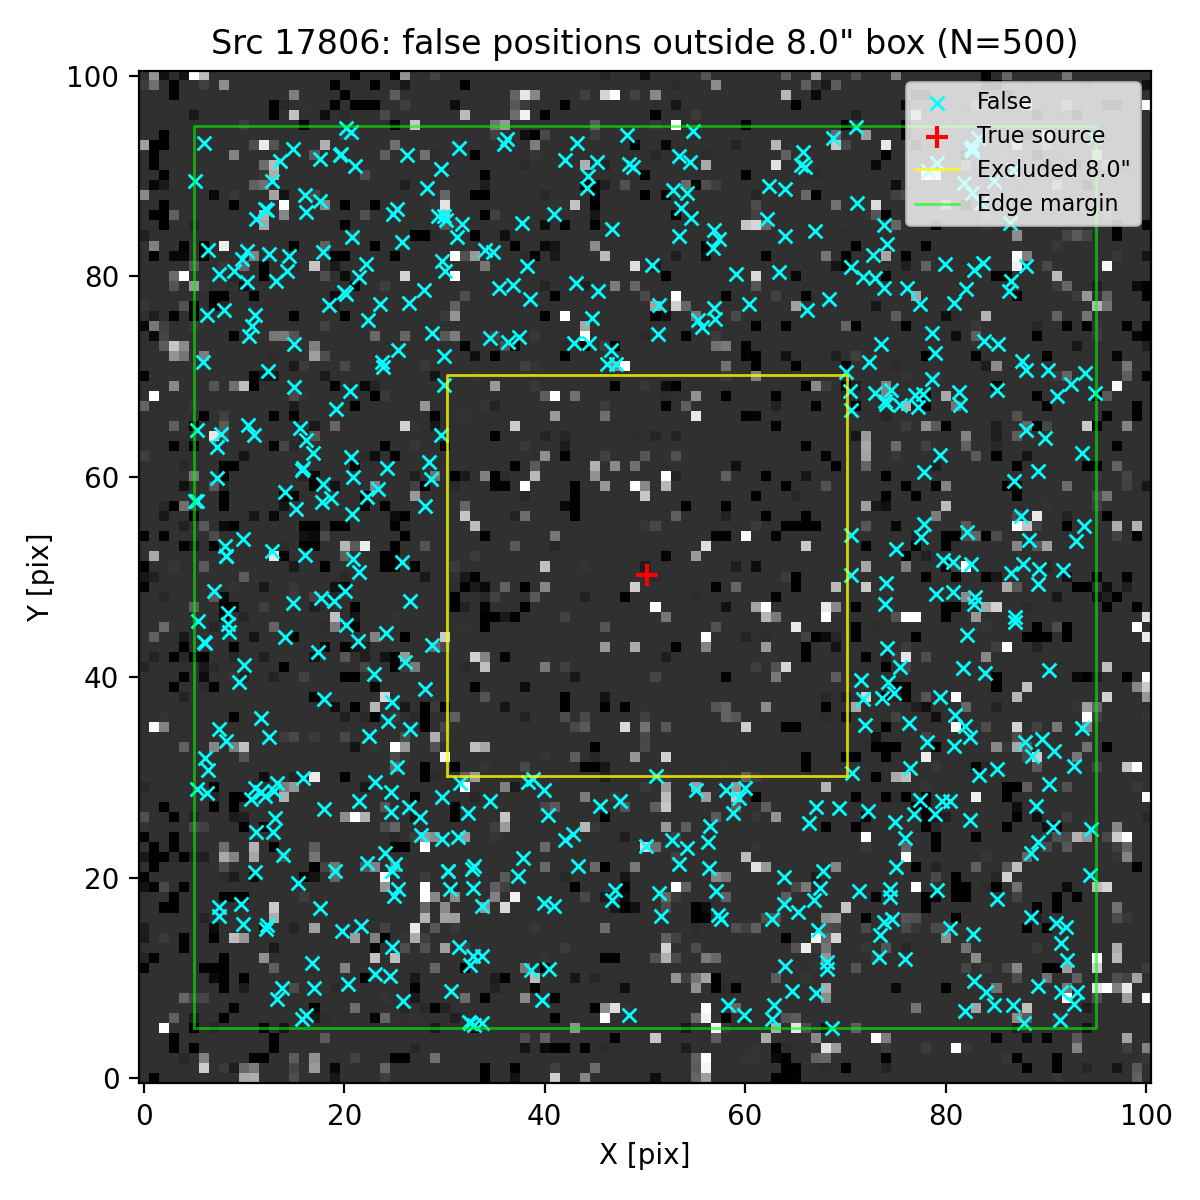

Data behind this chart, as committed beside it:
ra, dec, z_av
150.1, 2.262, 2.957
150.1, 2.259, 2.957
150.1, 2.262, 2.957
150.1, 2.26, 2.957
150.1, 2.261, 2.957
150.1, 2.259, 2.957
150.1, 2.26, 2.957
150.1, 2.259, 2.957
150.1, 2.262, 2.957
150.1, 2.261, 2.957
150.1, 2.259, 2.957
150.1, 2.259, 2.957
150.1, 2.262, 2.957
150.1, 2.26, 2.957
150.1, 2.261, 2.957
150.1, 2.262, 2.957
150.1, 2.259, 2.957
150.1, 2.262, 2.957
150.1, 2.259, 2.957
150.1, 2.262, 2.957
150.1, 2.26, 2.957
150.1, 2.26, 2.957
150.1, 2.263, 2.957
150.1, 2.261, 2.957
150.1, 2.262, 2.957
150.1, 2.26, 2.957
150.1, 2.26, 2.957
150.1, 2.262, 2.957
150.1, 2.259, 2.957
150.1, 2.258, 2.957
150.1, 2.263, 2.957
150.1, 2.259, 2.957
150.1, 2.262, 2.957
150.1, 2.263, 2.957
150.1, 2.263, 2.957
150.1, 2.262, 2.957
150.1, 2.262, 2.957
150.1, 2.259, 2.957
150.1, 2.26, 2.957
150.1, 2.258, 2.957
150.1, 2.259, 2.957
150.1, 2.259, 2.957
150.1, 2.263, 2.957
150.1, 2.262, 2.957
150.1, 2.261, 2.957
150.1, 2.263, 2.957
150.1, 2.262, 2.957
150.1, 2.259, 2.957
150.1, 2.259, 2.957
150.1, 2.262, 2.957
150.1, 2.262, 2.957
150.1, 2.261, 2.957
150.1, 2.26, 2.957
150.1, 2.26, 2.957
150.1, 2.259, 2.957
150.1, 2.261, 2.957
150.1, 2.259, 2.957
150.1, 2.263, 2.957
150.1, 2.259, 2.957
150.1, 2.261, 2.957
... 440 more rows
